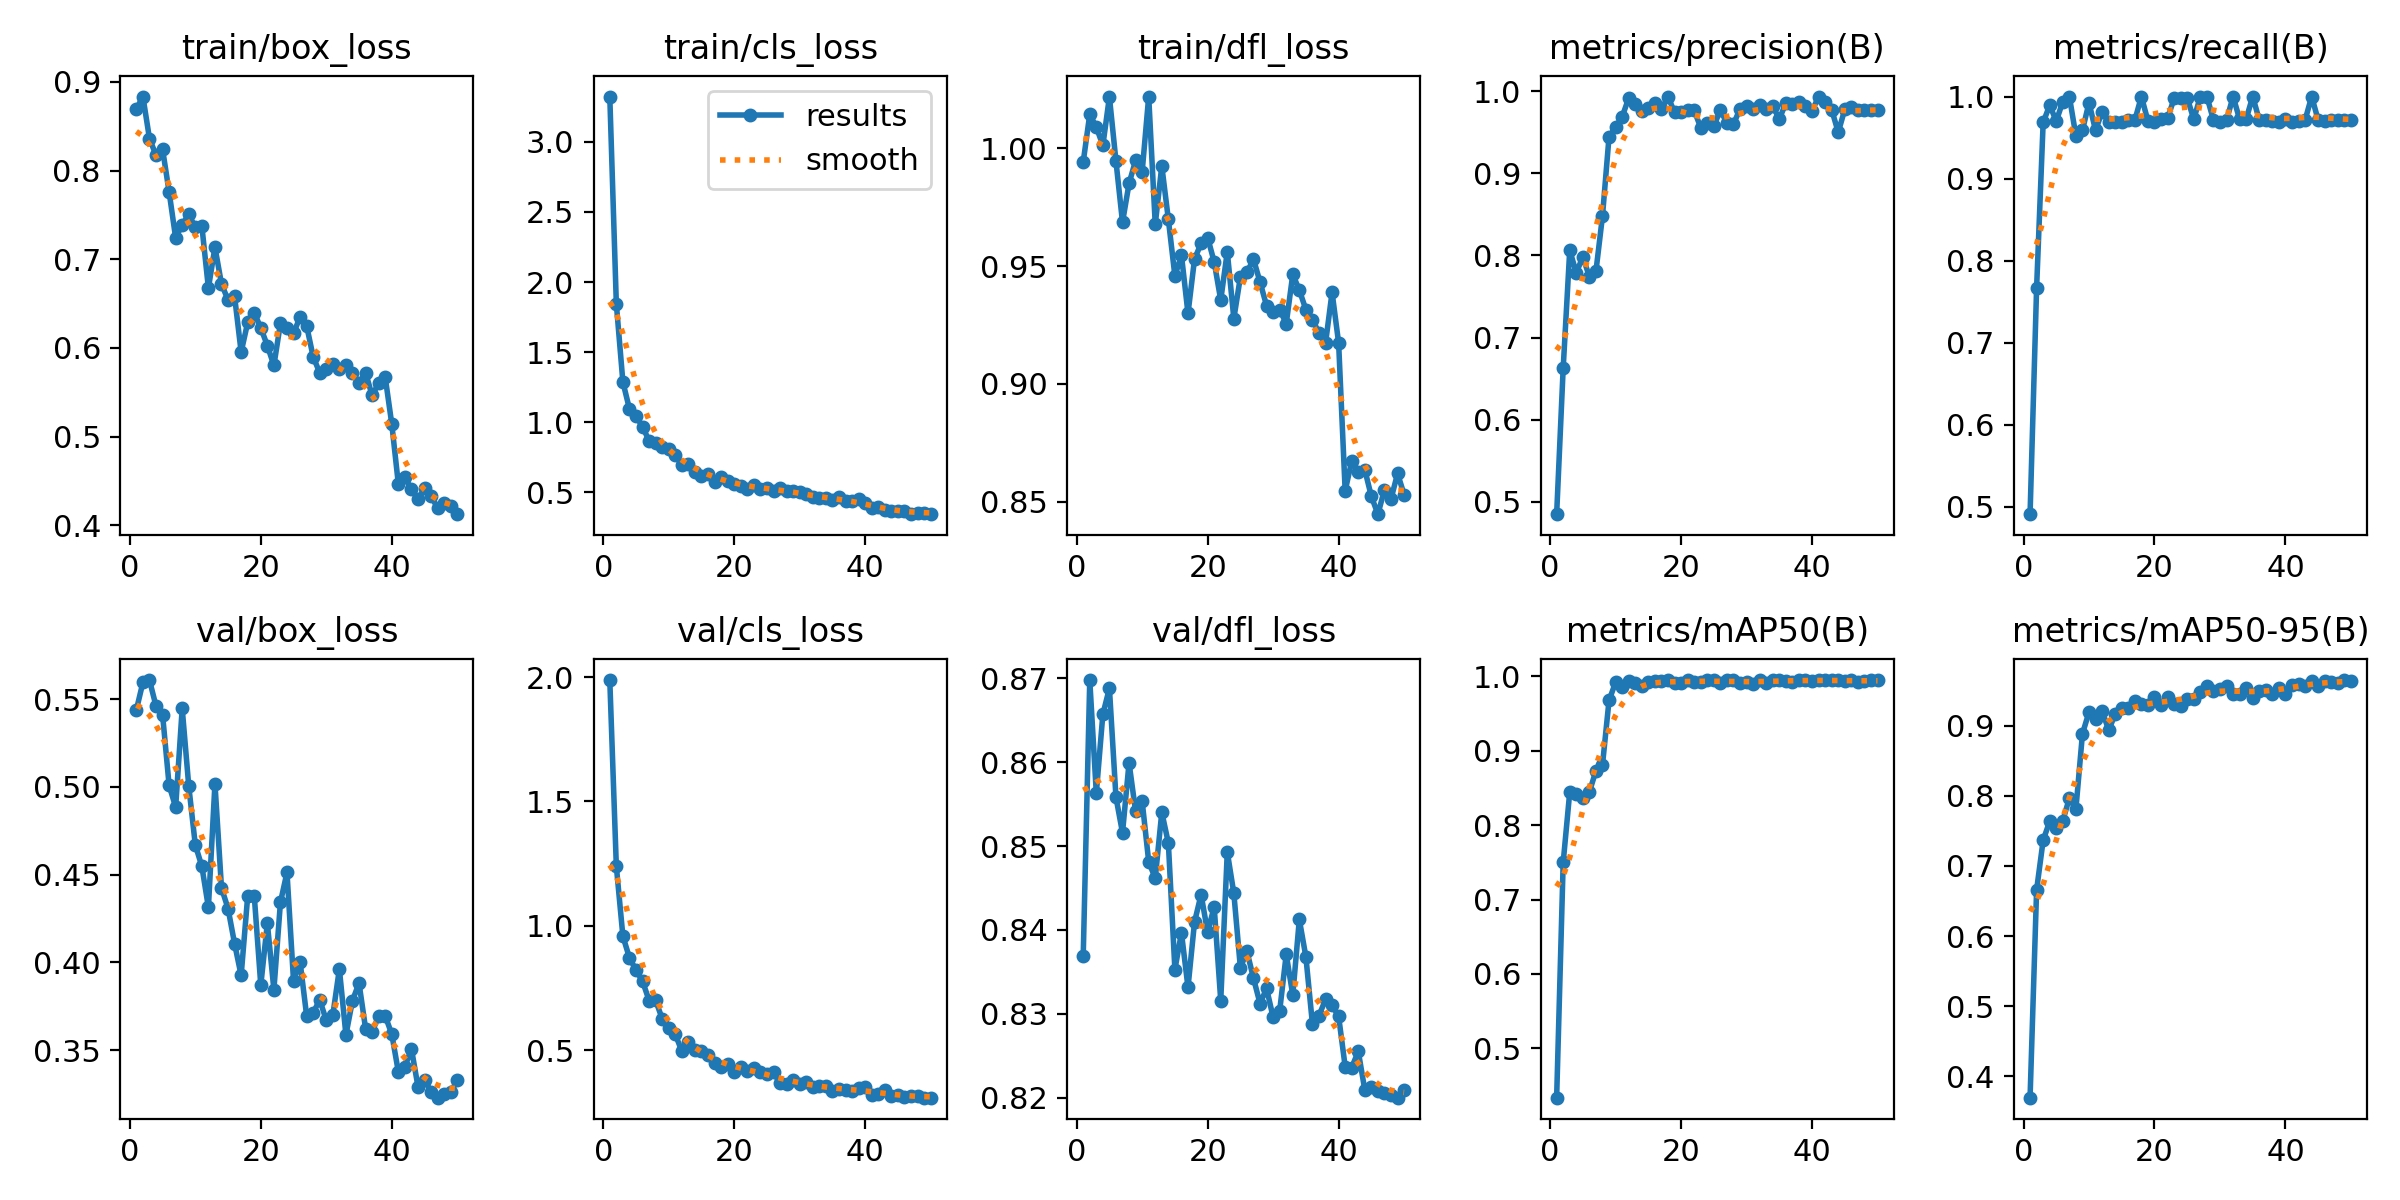

Data behind this chart, as committed beside it:
epoch, time, train/box_loss, train/cls_loss, train/dfl_loss, metrics/precision(B), metrics/recall(B), metrics/mAP50(B), metrics/mAP50-95(B), val/box_loss, val/cls_loss, val/dfl_loss, lr/pg0, lr/pg1, lr/pg2
1, 35.6, 0.8692, 3.323, 0.9942, 0.4847, 0.4913, 0.4337, 0.3698, 0.5439, 1.988, 0.8369, 0.0003685, 0.0003685, 0.0003685
2, 64.23, 0.8834, 1.844, 1.014, 0.6628, 0.7673, 0.7498, 0.6658, 0.5595, 1.239, 0.8698, 0.0007242, 0.0007242, 0.0007242
3, 90.43, 0.8361, 1.287, 1.009, 0.8065, 0.9684, 0.8444, 0.7366, 0.5609, 0.9585, 0.8563, 0.001065, 0.001065, 0.001065
4, 116.5, 0.8173, 1.095, 1.001, 0.7788, 0.9895, 0.8422, 0.7635, 0.546, 0.8716, 0.8657, 0.001045, 0.001045, 0.001045
5, 142.8, 0.8242, 1.044, 1.022, 0.7985, 0.9701, 0.837, 0.7541, 0.5412, 0.822, 0.8688, 0.001023, 0.001023, 0.001023
6, 169.1, 0.7759, 0.9681, 0.9946, 0.7741, 0.9939, 0.8447, 0.7643, 0.5008, 0.7778, 0.8558, 0.001001, 0.001001, 0.001001
7, 195.4, 0.724, 0.8682, 0.9686, 0.7807, 1, 0.8729, 0.7965, 0.4885, 0.6997, 0.8516, 0.000979, 0.000979, 0.000979
8, 221.8, 0.739, 0.853, 0.9851, 0.848, 0.9521, 0.8809, 0.7811, 0.5447, 0.7008, 0.8599, 0.000957, 0.000957, 0.000957
9, 248.3, 0.7505, 0.8242, 0.9949, 0.9447, 0.9588, 0.9676, 0.8881, 0.5005, 0.6263, 0.8541, 0.000935, 0.000935, 0.000935
10, 274.7, 0.736, 0.806, 0.99, 0.9562, 0.9925, 0.9919, 0.9192, 0.4669, 0.5883, 0.8554, 0.000913, 0.000913, 0.000913
11, 301.5, 0.7376, 0.7642, 1.022, 0.9689, 0.9587, 0.9859, 0.9091, 0.4547, 0.5641, 0.8481, 0.000891, 0.000891, 0.000891
12, 328.4, 0.6675, 0.6981, 0.9678, 0.9917, 0.9817, 0.994, 0.9212, 0.4313, 0.4963, 0.8462, 0.000869, 0.000869, 0.000869
13, 355.6, 0.7136, 0.7009, 0.9925, 0.9852, 0.9692, 0.9905, 0.8933, 0.5018, 0.5335, 0.854, 0.000847, 0.000847, 0.000847
14, 382.3, 0.6721, 0.643, 0.9699, 0.9764, 0.9692, 0.9874, 0.9162, 0.4424, 0.5022, 0.8504, 0.000825, 0.000825, 0.000825
15, 409.2, 0.6541, 0.6198, 0.9458, 0.9803, 0.9691, 0.9929, 0.925, 0.4306, 0.4972, 0.8353, 0.000803, 0.000803, 0.000803
16, 435.8, 0.658, 0.6308, 0.9547, 0.9855, 0.9714, 0.9935, 0.9243, 0.4106, 0.4799, 0.8397, 0.000781, 0.000781, 0.000781
17, 463.3, 0.5953, 0.5776, 0.9299, 0.9782, 0.9712, 0.994, 0.9343, 0.3925, 0.4485, 0.8332, 0.000759, 0.000759, 0.000759
18, 489.9, 0.6288, 0.6077, 0.953, 0.9937, 1, 0.995, 0.931, 0.4377, 0.4343, 0.841, 0.000737, 0.000737, 0.000737
19, 516.5, 0.6397, 0.5824, 0.9597, 0.9744, 0.9701, 0.9908, 0.9287, 0.438, 0.4451, 0.8442, 0.000715, 0.000715, 0.000715
20, 543.2, 0.6226, 0.5564, 0.9621, 0.9747, 0.9684, 0.9908, 0.9403, 0.387, 0.4138, 0.8397, 0.000693, 0.000693, 0.000693
21, 569.8, 0.6027, 0.5464, 0.9518, 0.9777, 0.9723, 0.9945, 0.9292, 0.4223, 0.433, 0.8428, 0.000671, 0.000671, 0.000671
22, 596.3, 0.5803, 0.5232, 0.9356, 0.9768, 0.9736, 0.9929, 0.9402, 0.3844, 0.4146, 0.8316, 0.000649, 0.000649, 0.000649
23, 622.3, 0.6278, 0.5494, 0.9561, 0.956, 0.9977, 0.9929, 0.931, 0.4342, 0.4277, 0.8493, 0.000627, 0.000627, 0.000627
24, 650.4, 0.6226, 0.525, 0.9278, 0.9615, 0.998, 0.995, 0.9277, 0.4512, 0.4104, 0.8444, 0.0006051, 0.0006051, 0.0006051
25, 677.3, 0.6165, 0.5319, 0.9455, 0.9578, 0.9983, 0.9945, 0.9379, 0.3894, 0.4062, 0.8355, 0.0005831, 0.0005831, 0.0005831
26, 703, 0.635, 0.5097, 0.9474, 0.9774, 0.9724, 0.9908, 0.9384, 0.4003, 0.4115, 0.8375, 0.0005611, 0.0005611, 0.0005611
27, 727.6, 0.625, 0.5337, 0.953, 0.9613, 1, 0.995, 0.9479, 0.3696, 0.3666, 0.8343, 0.0005391, 0.0005391, 0.0005391
28, 753, 0.5899, 0.5089, 0.9432, 0.9602, 1, 0.995, 0.9557, 0.3713, 0.3655, 0.8312, 0.0005171, 0.0005171, 0.0005171
29, 778.1, 0.5721, 0.5068, 0.9332, 0.9785, 0.9715, 0.9914, 0.9492, 0.3786, 0.3816, 0.833, 0.0004951, 0.0004951, 0.0004951
30, 803.2, 0.5762, 0.5002, 0.9305, 0.9828, 0.9684, 0.9924, 0.9523, 0.367, 0.3642, 0.8296, 0.0004731, 0.0004731, 0.0004731
31, 827.9, 0.5815, 0.4876, 0.9316, 0.9791, 0.9709, 0.9898, 0.9569, 0.37, 0.3739, 0.8304, 0.0004511, 0.0004511, 0.0004511
32, 853.3, 0.5757, 0.4666, 0.9256, 0.9836, 1, 0.995, 0.9456, 0.3962, 0.3503, 0.8371, 0.0004291, 0.0004291, 0.0004291
33, 878.1, 0.5807, 0.4621, 0.9465, 0.9782, 0.9724, 0.9908, 0.945, 0.3586, 0.3547, 0.8323, 0.0004071, 0.0004071, 0.0004071
34, 902.9, 0.5713, 0.4611, 0.9398, 0.9821, 0.9727, 0.9945, 0.9533, 0.3782, 0.3544, 0.8413, 0.0003851, 0.0003851, 0.0003851
35, 927.8, 0.5606, 0.4446, 0.9316, 0.9664, 1, 0.995, 0.9389, 0.3881, 0.3379, 0.8368, 0.0003631, 0.0003631, 0.0003631
36, 952.7, 0.5721, 0.4705, 0.9273, 0.9856, 0.9714, 0.994, 0.9488, 0.3623, 0.3455, 0.8288, 0.0003411, 0.0003411, 0.0003411
37, 977.5, 0.5464, 0.4375, 0.9217, 0.9844, 0.9711, 0.9929, 0.951, 0.3604, 0.3408, 0.8298, 0.0003191, 0.0003191, 0.0003191
38, 1002, 0.5604, 0.4413, 0.9173, 0.9875, 0.9696, 0.995, 0.9451, 0.3693, 0.3378, 0.8317, 0.0002971, 0.0002971, 0.0002971
39, 1027, 0.567, 0.452, 0.9389, 0.9827, 0.9688, 0.9945, 0.9541, 0.3695, 0.3486, 0.831, 0.0002751, 0.0002751, 0.0002751
40, 1053, 0.5144, 0.4229, 0.9175, 0.9766, 0.973, 0.994, 0.9447, 0.3591, 0.3528, 0.8297, 0.0002531, 0.0002531, 0.0002531
41, 1078, 0.447, 0.3862, 0.8547, 0.993, 0.9694, 0.995, 0.958, 0.3377, 0.3182, 0.8237, 0.0002311, 0.0002311, 0.0002311
42, 1103, 0.4541, 0.3955, 0.8673, 0.9874, 0.9698, 0.995, 0.9589, 0.3403, 0.3228, 0.8236, 0.0002091, 0.0002091, 0.0002091
43, 1127, 0.4411, 0.3761, 0.8629, 0.9777, 0.9714, 0.9945, 0.9563, 0.3508, 0.3393, 0.8255, 0.0001871, 0.0001871, 0.0001871
44, 1152, 0.4295, 0.3653, 0.8636, 0.9501, 1, 0.995, 0.9637, 0.3292, 0.3161, 0.8209, 0.0001651, 0.0001651, 0.0001651
45, 1177, 0.4421, 0.3701, 0.8523, 0.9781, 0.9713, 0.994, 0.9568, 0.3331, 0.3188, 0.8213, 0.0001431, 0.0001431, 0.0001431
46, 1202, 0.4328, 0.3644, 0.8448, 0.9811, 0.9698, 0.9945, 0.9628, 0.3263, 0.3133, 0.8208, 0.0001211, 0.0001211, 0.0001211
47, 1226, 0.4198, 0.3495, 0.8551, 0.9778, 0.9717, 0.9924, 0.9626, 0.3229, 0.3159, 0.8205, 9.91012e-05, 9.91012e-05, 9.91012e-05
48, 1251, 0.4248, 0.3548, 0.8512, 0.9775, 0.9716, 0.9935, 0.9606, 0.3251, 0.3149, 0.8203, 7.71034e-05, 7.71034e-05, 7.71034e-05
49, 1276, 0.4214, 0.3556, 0.862, 0.9777, 0.9716, 0.9945, 0.9648, 0.3259, 0.3091, 0.82, 5.51056e-05, 5.51056e-05, 5.51056e-05
50, 1301, 0.4127, 0.3447, 0.853, 0.9777, 0.9719, 0.9945, 0.9639, 0.3327, 0.3097, 0.8209, 3.31078e-05, 3.31078e-05, 3.31078e-05
